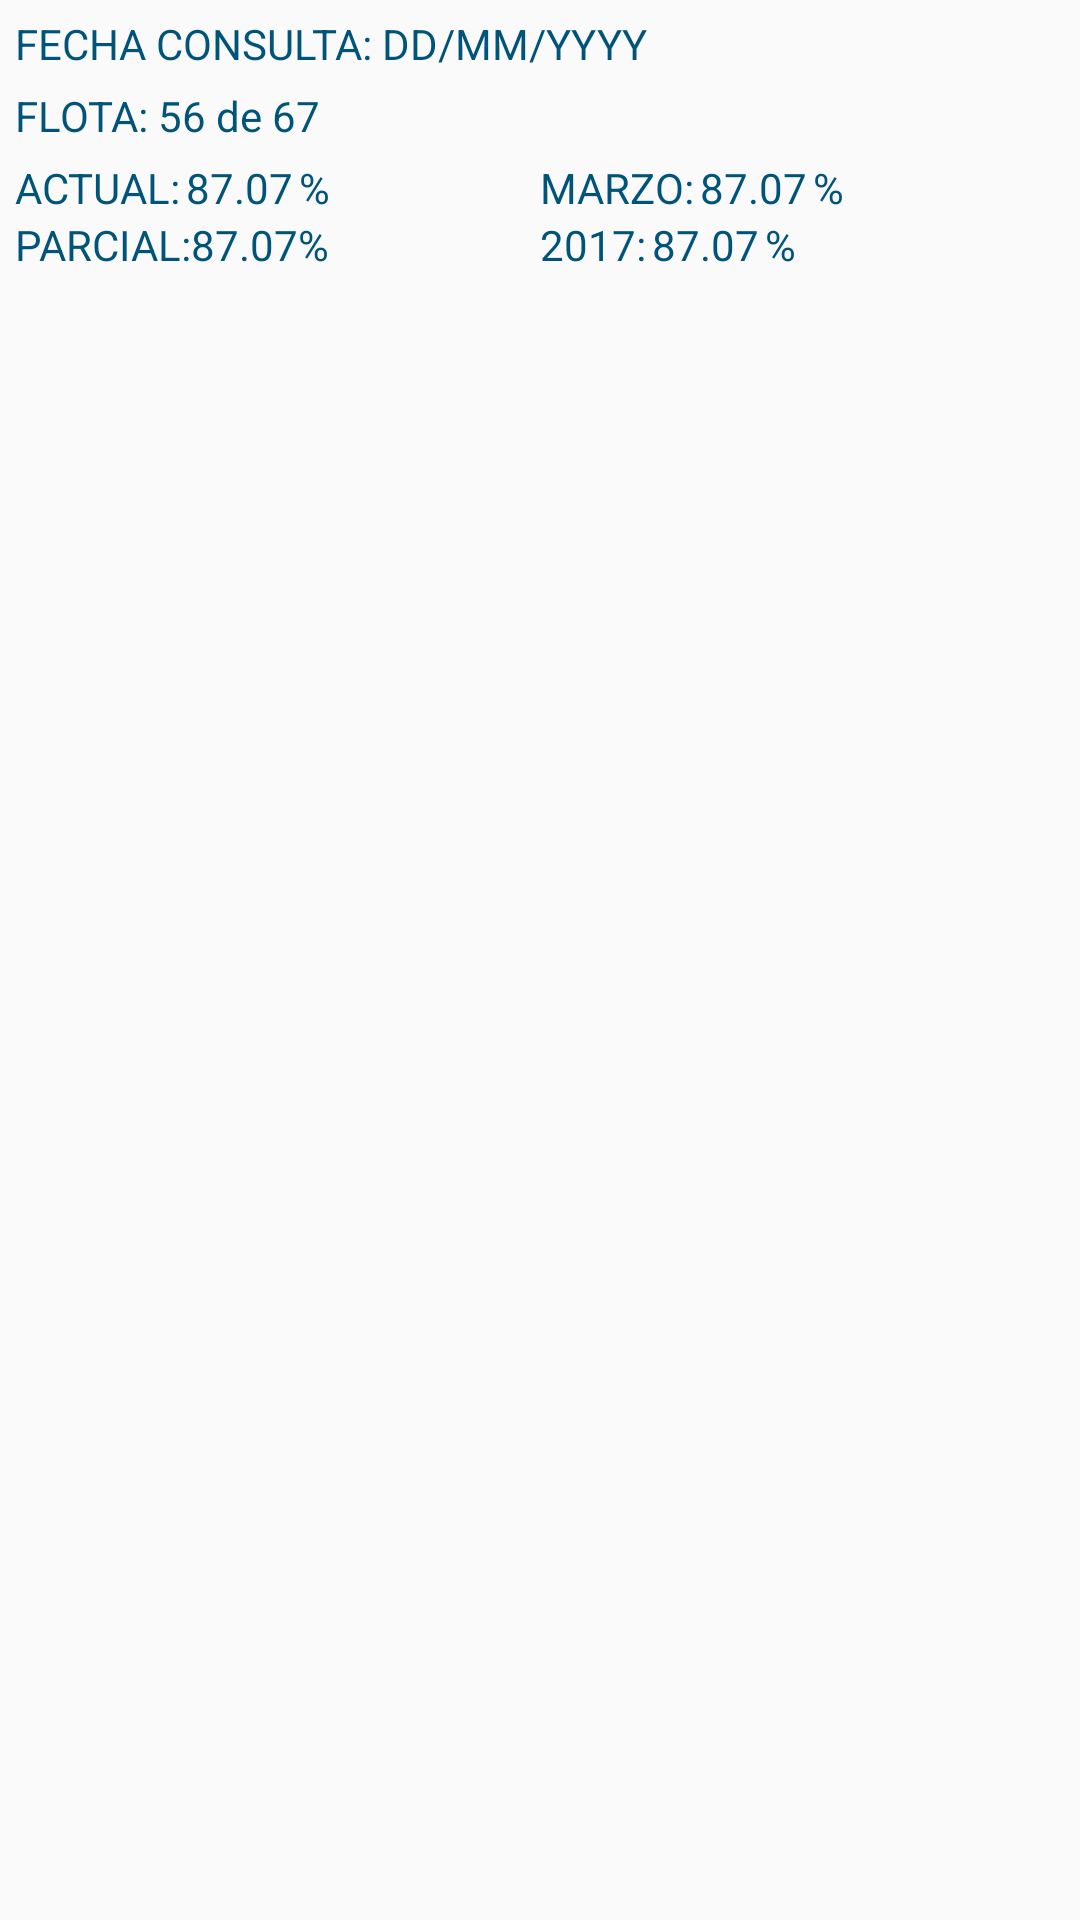

Android layout source for this screen:
<!-- AndroidManifest.xml: application theme AppTheme -->
<!-- res/layout/lisitem_categoria.xml -->
<?xml version="1.0" encoding="utf-8"?>
<LinearLayout
    xmlns:android="http://schemas.android.com/apk/res/android"
    android:layout_width="match_parent"
    android:layout_height="100dp">

    <TableLayout
        android:layout_width="match_parent"
        android:layout_height="match_parent"
        android:layout_margin="5dp">

        <TableRow>

            <LinearLayout
                android:layout_width="match_parent"
                android:layout_height="wrap_content"
                android:orientation="vertical">

                <TextView
                    android:id="@+id/txFechaConsulta"
                    android:layout_width="match_parent"
                    android:layout_height="wrap_content"
                    android:layout_marginBottom="5dp"
                    android:text="FECHA CONSULTA: DD/MM/YYYY" />

                <TextView
                    android:id="@+id/txFlota"
                    android:layout_width="match_parent"
                    android:layout_height="wrap_content"
                    android:layout_marginBottom="5dp"
                    android:text="FLOTA: 56 de 67" />
            </LinearLayout>

        </TableRow>

        <TableRow
            android:layout_width="match_parent"
            android:layout_height="match_parent">

            <RelativeLayout
                android:id="@+id/uno"
                android:layout_width="0dp"
                android:layout_height="match_parent"
                android:layout_weight="1">
                
                <LinearLayout
                    android:layout_width="wrap_content"
                    android:layout_height="wrap_content"
                    android:id="@+id/linearLayout">
                    <TextView
                        android:id="@+id/tvActual"
                        android:layout_width="wrap_content"
                        android:layout_height="wrap_content"
                        android:text="ACTUAL:" />

                    <TextView
                        android:id="@+id/tvActualR"
                        android:layout_width="wrap_content"
                        android:layout_height="wrap_content"
                        android:layout_alignParentTop="true"
                        android:layout_marginLeft="2dp"
                        android:layout_marginRight="2dp"
                        android:layout_toEndOf="@+id/tvActual"
                        android:layout_toRightOf="@+id/tvActual"
                        android:text="87.07" />

                    <TextView
                        android:id="@+id/textView"
                        android:layout_width="wrap_content"
                        android:layout_height="wrap_content"
                        android:layout_alignParentTop="true"
                        android:layout_toEndOf="@+id/tvActualR"
                        android:layout_toRightOf="@+id/tvActualR"
                        android:text="%" />
                </LinearLayout>

                
                <LinearLayout
                    android:layout_width="wrap_content"
                    android:layout_height="wrap_content"
                    android:layout_below="@+id/linearLayout"
                    android:layout_alignParentLeft="true"
                    android:layout_alignParentStart="true">
                    <TextView
                        android:id="@+id/tvParcial"
                        android:layout_width="wrap_content"
                        android:layout_height="wrap_content"
                        android:text="PARCIAL:"
                        android:layout_below="@+id/tvActual"
                        android:layout_alignParentLeft="true"
                        android:layout_alignParentStart="true" />

                    <TextView
                        android:id="@+id/tvParcialR"
                        android:layout_width="wrap_content"
                        android:layout_height="wrap_content"
                        android:text="87.07"
                        android:layout_alignBaseline="@+id/textView3"
                        android:layout_alignBottom="@+id/textView3"
                        android:layout_toLeftOf="@+id/textView"
                        android:layout_toStartOf="@+id/textView" />

                    <TextView
                        android:layout_width="wrap_content"
                        android:layout_height="wrap_content"
                        android:layout_below="@+id/textView"
                        android:layout_toEndOf="@+id/tvParcialR"
                        android:layout_toRightOf="@+id/tvParcialR"
                        android:text="%"
                        android:id="@+id/textView3" />
                </LinearLayout>

            </RelativeLayout>

            <RelativeLayout
                android:id="@+id/dos"
                android:layout_width="0dp"
                android:layout_height="match_parent"
                android:layout_weight="1">
                
                <TextView
                    android:id="@+id/tvMarzo"
                    android:layout_width="wrap_content"
                    android:layout_height="wrap_content"
                    android:text="MARZO:" />

                <TextView
                    android:id="@+id/tvMarzoR"
                    android:layout_width="wrap_content"
                    android:layout_height="wrap_content"
                    android:layout_alignParentTop="true"
                    android:layout_marginLeft="2dp"
                    android:layout_marginRight="2dp"
                    android:layout_toEndOf="@+id/tvMarzo"
                    android:layout_toRightOf="@+id/tvMarzo"
                    android:text="87.07" />

                <TextView
                    android:layout_width="wrap_content"
                    android:layout_height="wrap_content"
                    android:layout_toEndOf="@+id/tvMarzoR"
                    android:layout_toRightOf="@+id/tvMarzoR"
                    android:text="%" />

                
                <TextView
                    android:id="@+id/tvAnual"
                    android:layout_width="wrap_content"
                    android:layout_height="wrap_content"
                    android:layout_below="@+id/tvMarzo"
                    android:text="2017:" />

                <TextView
                    android:id="@+id/tvAnualR"
                    android:layout_width="wrap_content"
                    android:layout_height="wrap_content"
                    android:layout_below="@+id/tvMarzo"
                    android:layout_marginLeft="2dp"
                    android:layout_marginRight="2dp"
                    android:layout_toEndOf="@+id/tvAnual"
                    android:layout_toRightOf="@+id/tvAnual"
                    android:text="87.07" />

                <TextView
                    android:layout_width="wrap_content"
                    android:layout_height="wrap_content"
                    android:layout_below="@+id/tvMarzoR"
                    android:layout_toEndOf="@+id/tvAnualR"
                    android:layout_toRightOf="@+id/tvAnualR"
                    android:text="%" />
            </RelativeLayout>
        </TableRow>

    </TableLayout>
</LinearLayout>
<!-- resources referenced by this layout -->
<resources>
  <style name="AppTheme" parent="Theme.AppCompat.Light.DarkActionBar">
          
          <item name="colorPrimary">@color/colorPrimary</item>
          <item name="colorPrimaryDark">@color/colorPrimaryDark</item>
          <item name="colorAccent">@color/colorAccent</item>
          <item name="android:textColor">@color/colorPrimary</item>
      </style>
  <color name="colorPrimary">#005479</color>
  <color name="colorPrimaryDark">#000</color>
  <color name="colorAccent">#63ceca</color>
</resources>
